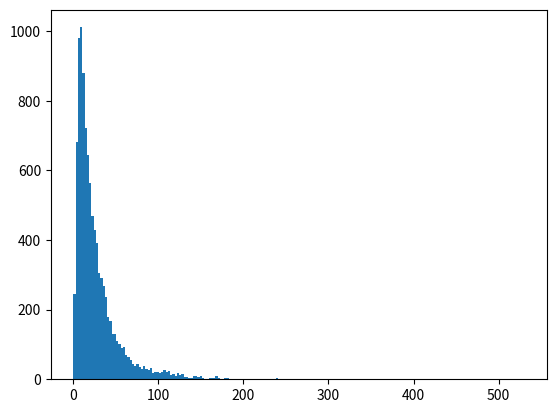

Write the Python code that produced this figure. (Note: this script raises an exception after producing the figure.)
#!/usr/bin/env python
import numpy as np
import matplotlib.mlab as mlab
import matplotlib.pyplot as plt

mu, sigma = 3.0, 0.9
s = sigma*np.random.lognormal(mu, sigma,10000)

# the histogram of the data
n, bins, patches = plt.hist(s, 200, normed=True, align='mid')
x = np.linspace(min(bins), max(bins), 10000)


# add a 'best fit' line
#y = mlab.normpdf( bins, mu, sigma)
#l = plt.plot(x, 'r--', linewidth=1)

plt.xlabel('Samples')
plt.title('Histogram of Random Number Generator: Lognormal')
plt.axis([0, 100,0, 0.035])
plt.grid(True)

plt.show()

# x = np.random.random(10000)*1000.0
# newX = []
# for bb in x:
	# bb = 1.0/bb
	# newX.append(bb)
x = np.reciprocal(x)

# n, bins, patches = plt.hist(newX, 200, normed=True, align='mid')
# plt.axis([0, 1,0, 0.5])
# plt.show()